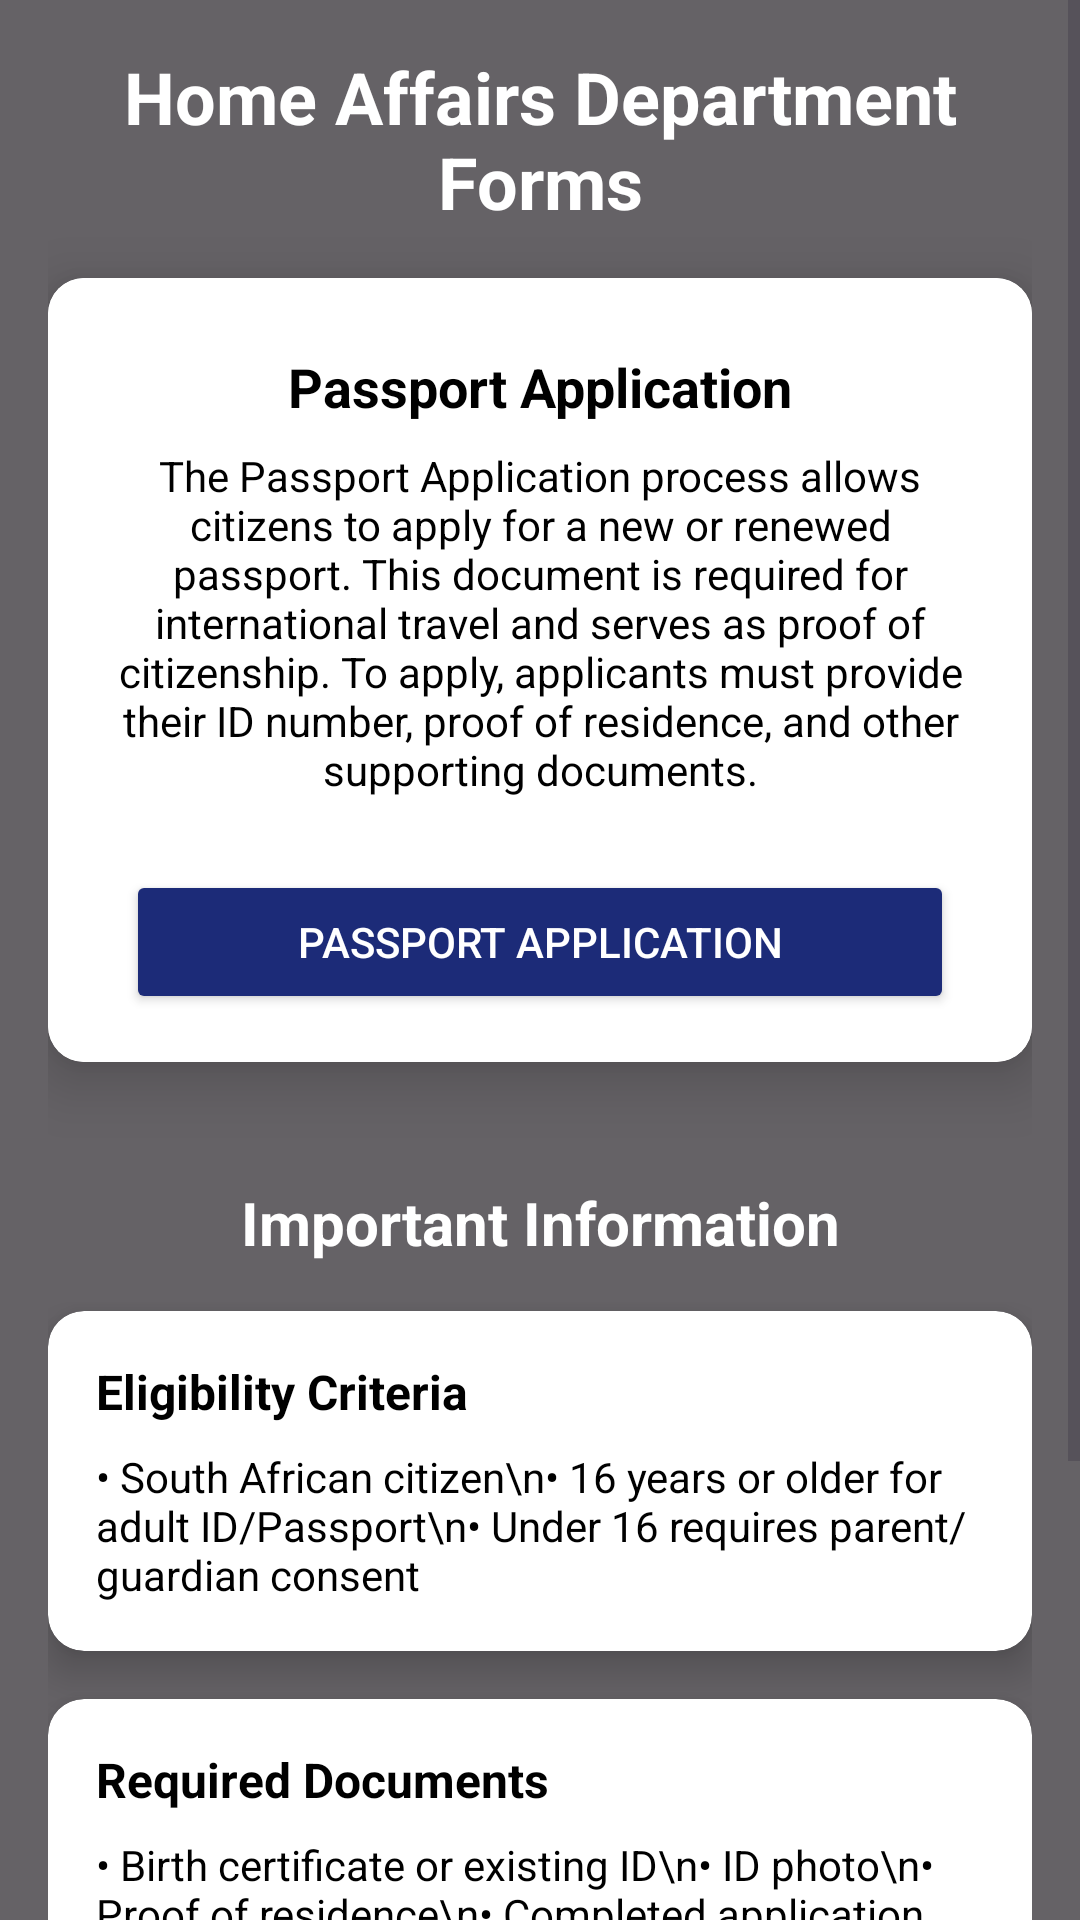

Layout XML and referenced resources for this Android screen:
<!-- AndroidManifest.xml: application theme Theme.GoGovMobile -->
<!-- res/layout/activity_home_affairs_forms.xml -->
<?xml version="1.0" encoding="utf-8"?>
<FrameLayout xmlns:android="http://schemas.android.com/apk/res/android"
    xmlns:app="http://schemas.android.com/apk/res-auto"
    xmlns:tools="http://schemas.android.com/tools"
    android:layout_width="match_parent"
    android:layout_height="match_parent"
    tools:context=".activities.HomeAffairsFormsActivity"
    tools:ignore="MissingDefaultResource">

    
    <ImageView
        android:layout_width="match_parent"
        android:layout_height="match_parent"
        android:scaleType="centerCrop"
        android:src="@drawable/sa" />

    
    <View
        android:layout_width="match_parent"
        android:layout_height="match_parent"
        android:background="#99000000" />

    
    <ScrollView
        android:layout_width="match_parent"
        android:layout_height="match_parent">

        <LinearLayout
            android:layout_width="match_parent"
            android:layout_height="wrap_content"
            android:orientation="vertical"
            android:padding="16dp">

            
            <TextView
                android:layout_width="wrap_content"
                android:layout_height="wrap_content"
                android:layout_gravity="center_horizontal"
                android:gravity="center"
                android:paddingBottom="16dp"
                android:text="Home Affairs Department Forms"
                android:textColor="@color/white"
                android:textSize="24sp"
                android:textStyle="bold" />

            
            <androidx.cardview.widget.CardView
                android:layout_width="match_parent"
                android:layout_height="wrap_content"
                android:layout_marginTop="@dimen/_40ssp"
                android:layout_marginBottom="16dp"
                app:cardBackgroundColor="@color/white"
                app:cardCornerRadius="12dp"
                app:cardElevation="12dp">

                <LinearLayout
                    android:layout_width="match_parent"
                    android:layout_height="wrap_content"
                    android:background="@color/white"
                    android:orientation="vertical"
                    android:padding="16dp">

                    <TextView
                        android:layout_width="match_parent"
                        android:layout_height="wrap_content"
                        android:layout_marginTop="8dp"
                        android:gravity="center"
                        android:text="Passport Application"
                        android:textColor="@color/black"
                        android:textSize="18sp"
                        android:textStyle="bold" />

                    <TextView
                        android:layout_width="match_parent"
                        android:layout_height="wrap_content"
                        android:layout_marginTop="8dp"
                        android:gravity="center"
                        android:text="The Passport Application process allows citizens to apply for a new or renewed passport. This document is required for international travel and serves as proof of citizenship. To apply, applicants must provide their ID number, proof of residence, and other supporting documents."
                        android:textColor="@android:color/black" />

                    <Button
                        android:id="@+id/btn_passport_application"
                        android:layout_width="match_parent"
                        android:layout_height="wrap_content"
                        android:layout_marginHorizontal="10dp"
                        android:layout_marginTop="24dp"
                        android:backgroundTint="@color/darker_blue"
                        android:text="Passport Application"
                        android:textColor="@color/white"
                        tools:ignore="MissingConstraints" />
                </LinearLayout>
            </androidx.cardview.widget.CardView>

















































            
            <TextView
                android:layout_width="match_parent"
                android:layout_height="wrap_content"
                android:layout_marginTop="24dp"
                android:text="Important Information"
                android:textColor="@color/white"
                android:textSize="20sp"
                android:textStyle="bold"
                android:gravity="center"/>

            
            <androidx.cardview.widget.CardView
                android:layout_width="match_parent"
                android:layout_height="wrap_content"
                android:layout_marginTop="16dp"
                app:cardBackgroundColor="@color/white"
                app:cardCornerRadius="12dp"
                app:cardElevation="8dp">

                <LinearLayout
                    android:layout_width="match_parent"
                    android:layout_height="wrap_content"
                    android:orientation="vertical"
                    android:padding="16dp">

                    <TextView
                        android:layout_width="match_parent"
                        android:layout_height="wrap_content"
                        android:text="Eligibility Criteria"
                        android:textColor="@color/black"
                        android:textSize="16sp"
                        android:textStyle="bold"/>

                    <TextView
                        android:layout_width="match_parent"
                        android:layout_height="wrap_content"
                        android:layout_marginTop="8dp"
                        android:text="• South African citizen\n• 16 years or older for adult ID/Passport\n• Under 16 requires parent/guardian consent"
                        android:textColor="@color/black"/>
                </LinearLayout>
            </androidx.cardview.widget.CardView>

            
            <androidx.cardview.widget.CardView
                android:layout_width="match_parent"
                android:layout_height="wrap_content"
                android:layout_marginTop="16dp"
                app:cardBackgroundColor="@color/white"
                app:cardCornerRadius="12dp"
                app:cardElevation="8dp">

                <LinearLayout
                    android:layout_width="match_parent"
                    android:layout_height="wrap_content"
                    android:orientation="vertical"
                    android:padding="16dp">

                    <TextView
                        android:layout_width="match_parent"
                        android:layout_height="wrap_content"
                        android:text="Required Documents"
                        android:textColor="@color/black"
                        android:textSize="16sp"
                        android:textStyle="bold"/>

                    <TextView
                        android:layout_width="match_parent"
                        android:layout_height="wrap_content"
                        android:layout_marginTop="8dp"
                        android:text="• Birth certificate or existing ID\n• ID photo\n• Proof of residence\n• Completed application form"
                        android:textColor="@color/black"/>
                </LinearLayout>
            </androidx.cardview.widget.CardView>

            
            <androidx.cardview.widget.CardView
                android:layout_width="match_parent"
                android:layout_height="wrap_content"
                android:layout_marginTop="16dp"
                android:layout_marginBottom="16dp"
                app:cardBackgroundColor="@color/white"
                app:cardCornerRadius="12dp"
                app:cardElevation="8dp">

                <LinearLayout
                    android:layout_width="match_parent"
                    android:layout_height="wrap_content"
                    android:orientation="vertical"
                    android:padding="16dp">

                    <TextView
                        android:layout_width="match_parent"
                        android:layout_height="wrap_content"
                        android:text="Processing Times"
                        android:textColor="@color/black"
                        android:textSize="16sp"
                        android:textStyle="bold"/>

                    <TextView
                        android:layout_width="match_parent"
                        android:layout_height="wrap_content"
                        android:layout_marginTop="8dp"
                        android:text="• ID Card: 5-10 working days\n• Passport: 7-14 working days\n• Express service available at additional cost"
                        android:textColor="@color/black"/>
                </LinearLayout>
            </androidx.cardview.widget.CardView>

        </LinearLayout>
    </ScrollView>
</FrameLayout>
<!-- resources referenced by this layout -->
<resources>
  <color name="black">#FF000000</color>
  <color name="darker_blue">#1C2B78</color>
  <color name="white">#FFFFFFFF</color>
  <style name="Theme.GoGovMobile" parent="Base.Theme.GoGovMobile" />
  <style name="Base.Theme.GoGovMobile" parent="Theme.Material3.DayNight.NoActionBar">
          
          
          <item name="colorPrimary">@color/purple_500</item>
          <item name="colorPrimaryDark">@color/purple_700</item>
          <item name="colorAccent">@color/teal_200</item>
      </style>
  <color name="purple_500">#FF6200EE</color>
  <color name="purple_700">#FF3700B3</color>
  <color name="teal_200">#FF03DAC5</color>
</resources>
